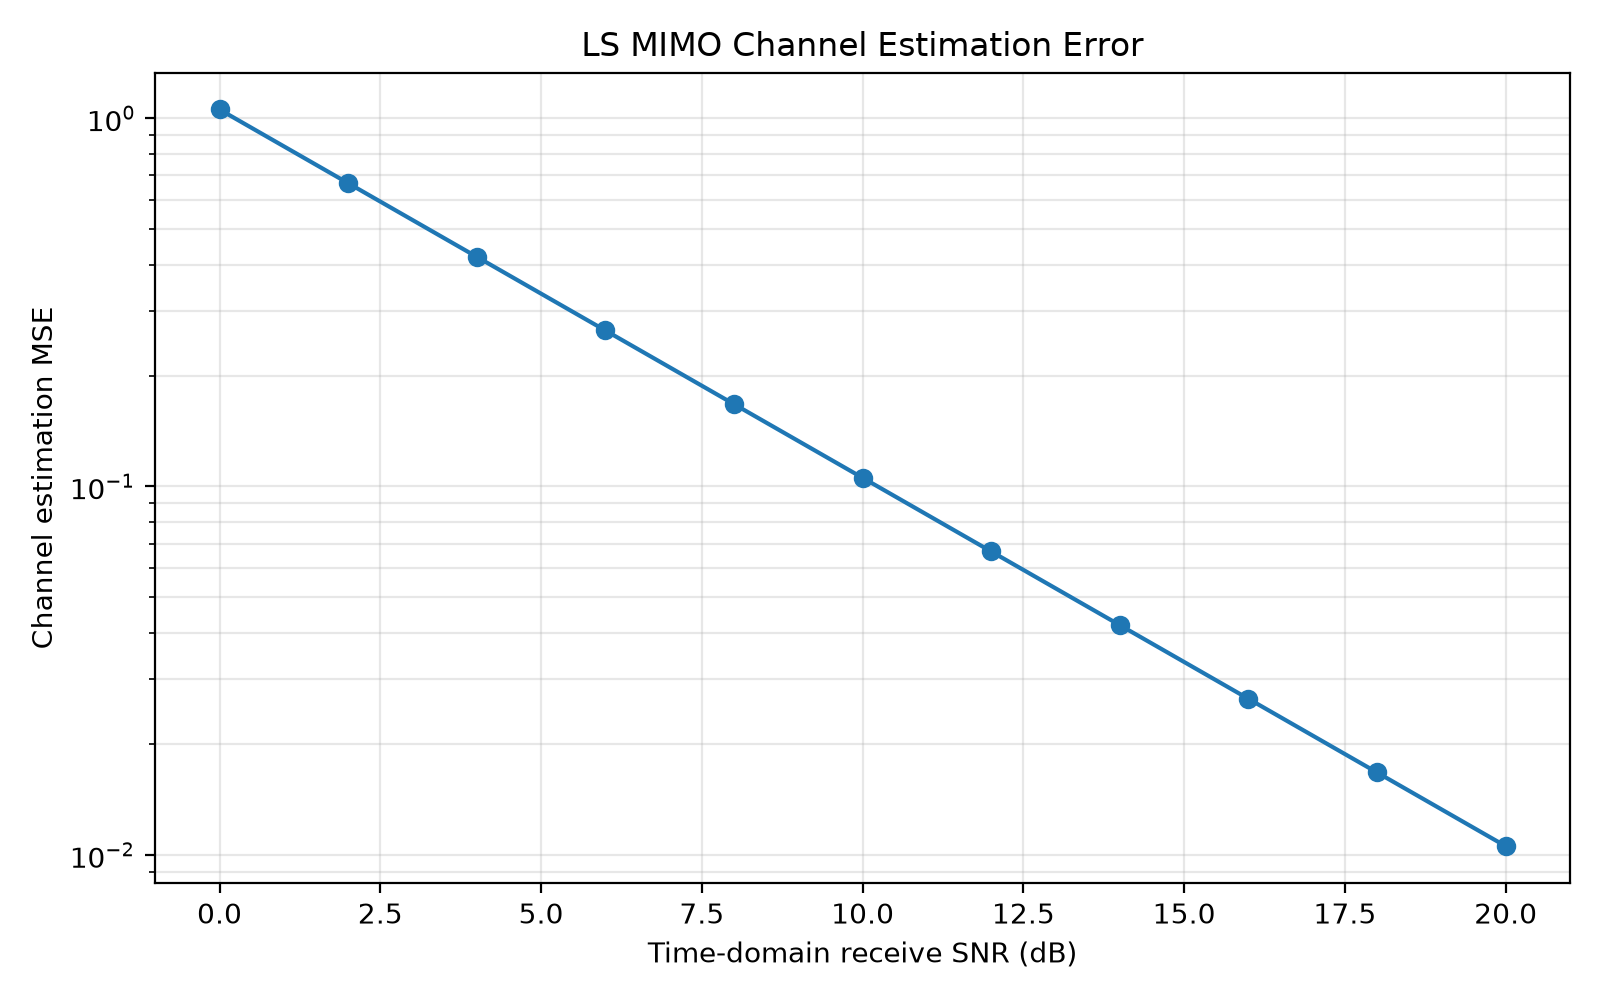

Data behind this chart, as committed beside it:
SNR_dB, LS_MSE, Frames
0.0, 1.056, 20
2.0, 0.6661, 20
4.0, 0.4203, 20
6.0, 0.2652, 20
8.0, 0.1673, 20
10.0, 0.1056, 20
12.0, 0.06661, 20
14.0, 0.04203, 20
16.0, 0.02652, 20
18.0, 0.01673, 20
20.0, 0.01056, 20
